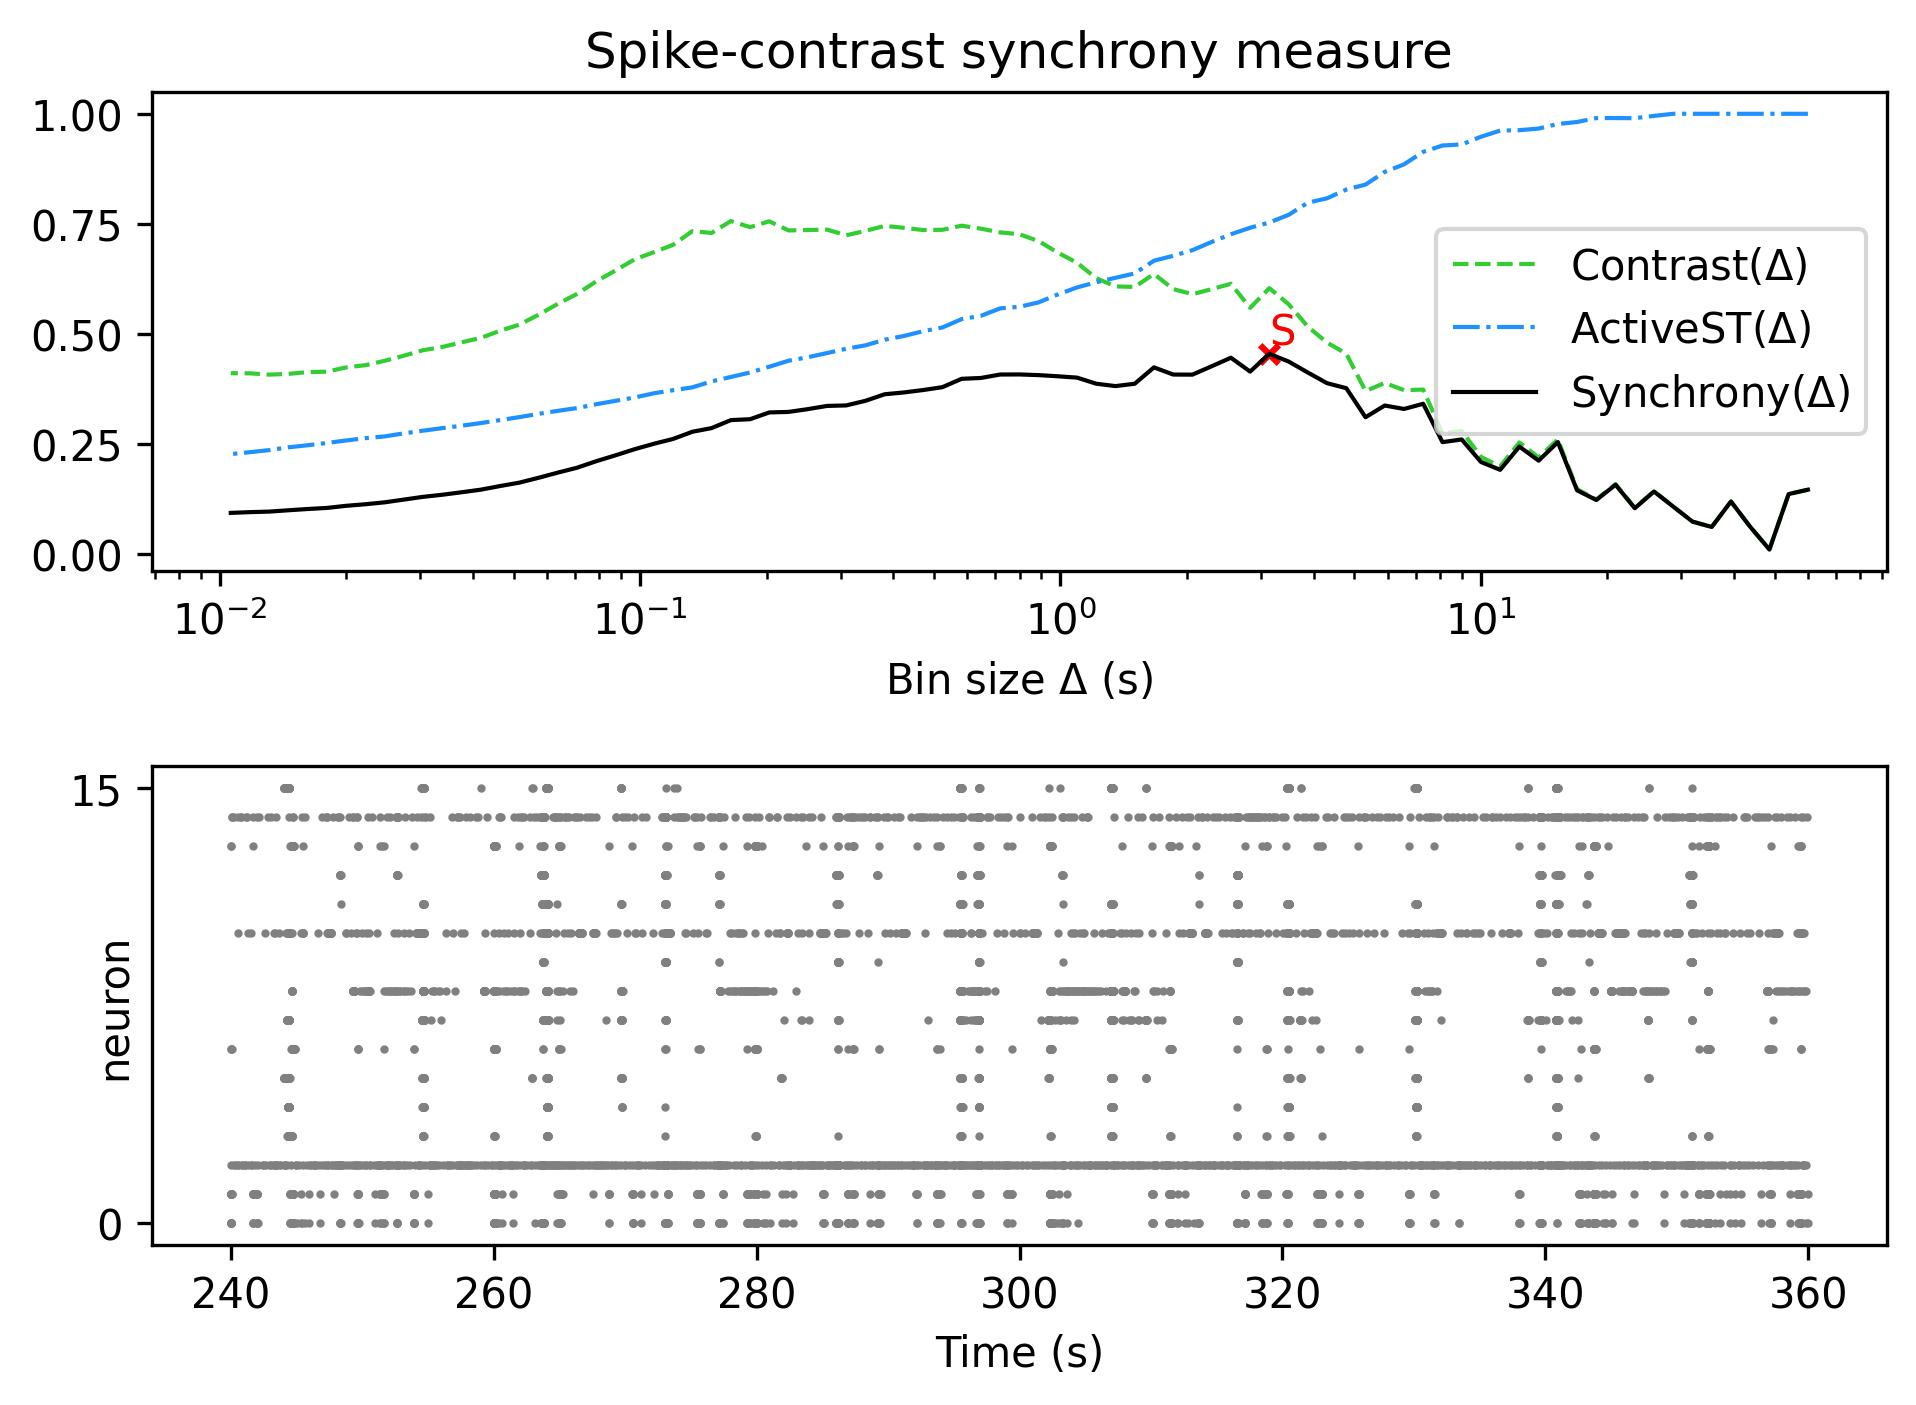

Source data for this figure (header and first rows):
, Spike-contrast (60.0 s), Spike-contrast (54.0 s), Spike-contrast (48.6 s), Spike-contrast (43.74 s), Spike-contrast (39.366 s), Spike-contrast (35.429 s), Spike-contrast (31.886 s), Spike-contrast (28.698 s), Spike-contrast (25.828 s), Spike-contrast (23.245 s), Spike-contrast (20.921 s), Spike-contrast (18.829 s), Spike-contrast (16.946 s), Spike-contrast (15.251 s), Spike-contrast (13.726 s), Spike-contrast (12.353 s), Spike-contrast (11.118 s), Spike-contrast (10.006 s), Spike-contrast (9.006 s), Spike-contrast (8.105 s), Spike-contrast (7.295 s), Spike-contrast (6.565 s), Spike-contrast (5.909 s)
0, 0.1457, 0.1359, 0.00991, 0.06143, 0.1189, 0.06107, 0.07325, 0.1073, 0.1416, 0.1037, 0.157, 0.1224, 0.1443, 0.254, 0.2117, 0.2437, 0.1909, 0.2088, 0.2599, 0.2538, 0.341, 0.3292, 0.3371
